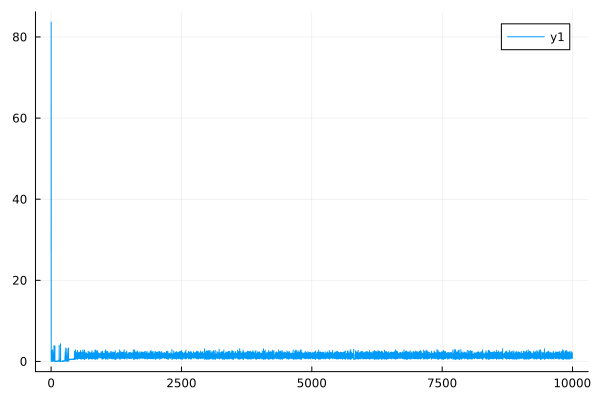

Data behind this chart, as committed beside it:
0	27.162891594879746
1	83.69
2	0.1044
3	0.1023
4	0.04811
5	0.04763
6	0.09242
7	0.09058
8	0.1278
9	0.124
10	0.3015
11	0.2776
12	0.2674
13	0.2415
14	0.5587
15	0.4002
16	1.468
17	2.76
18	0.07919
19	0.07762
20	0.03654
21	0.03618
22	0.2456
23	0.2287
24	0.3392
25	0.2967
26	0.5031
27	0.3607
28	1.458
29	2.831
30	3.008460662896235e-6
31	3.0083738567738687e-6
32	0.05002
33	0.04952
34	0.04805
35	0.04757
36	0.09231
37	0.09047
38	0.2979
39	0.2772
40	0.221
41	0.2058
42	0.3058
43	0.268
44	0.7532
45	0.4333
46	1.809
47	2.123
48	0.2514
49	0.2317
50	0.5146
51	0.403
52	1.058
53	0.7159
54	1.664
55	3.841
56	0.0501
57	0.04961
58	3.920924811579804e-6
59	3.920776620050095e-6
60	0.09626
... 9,940 more rows
